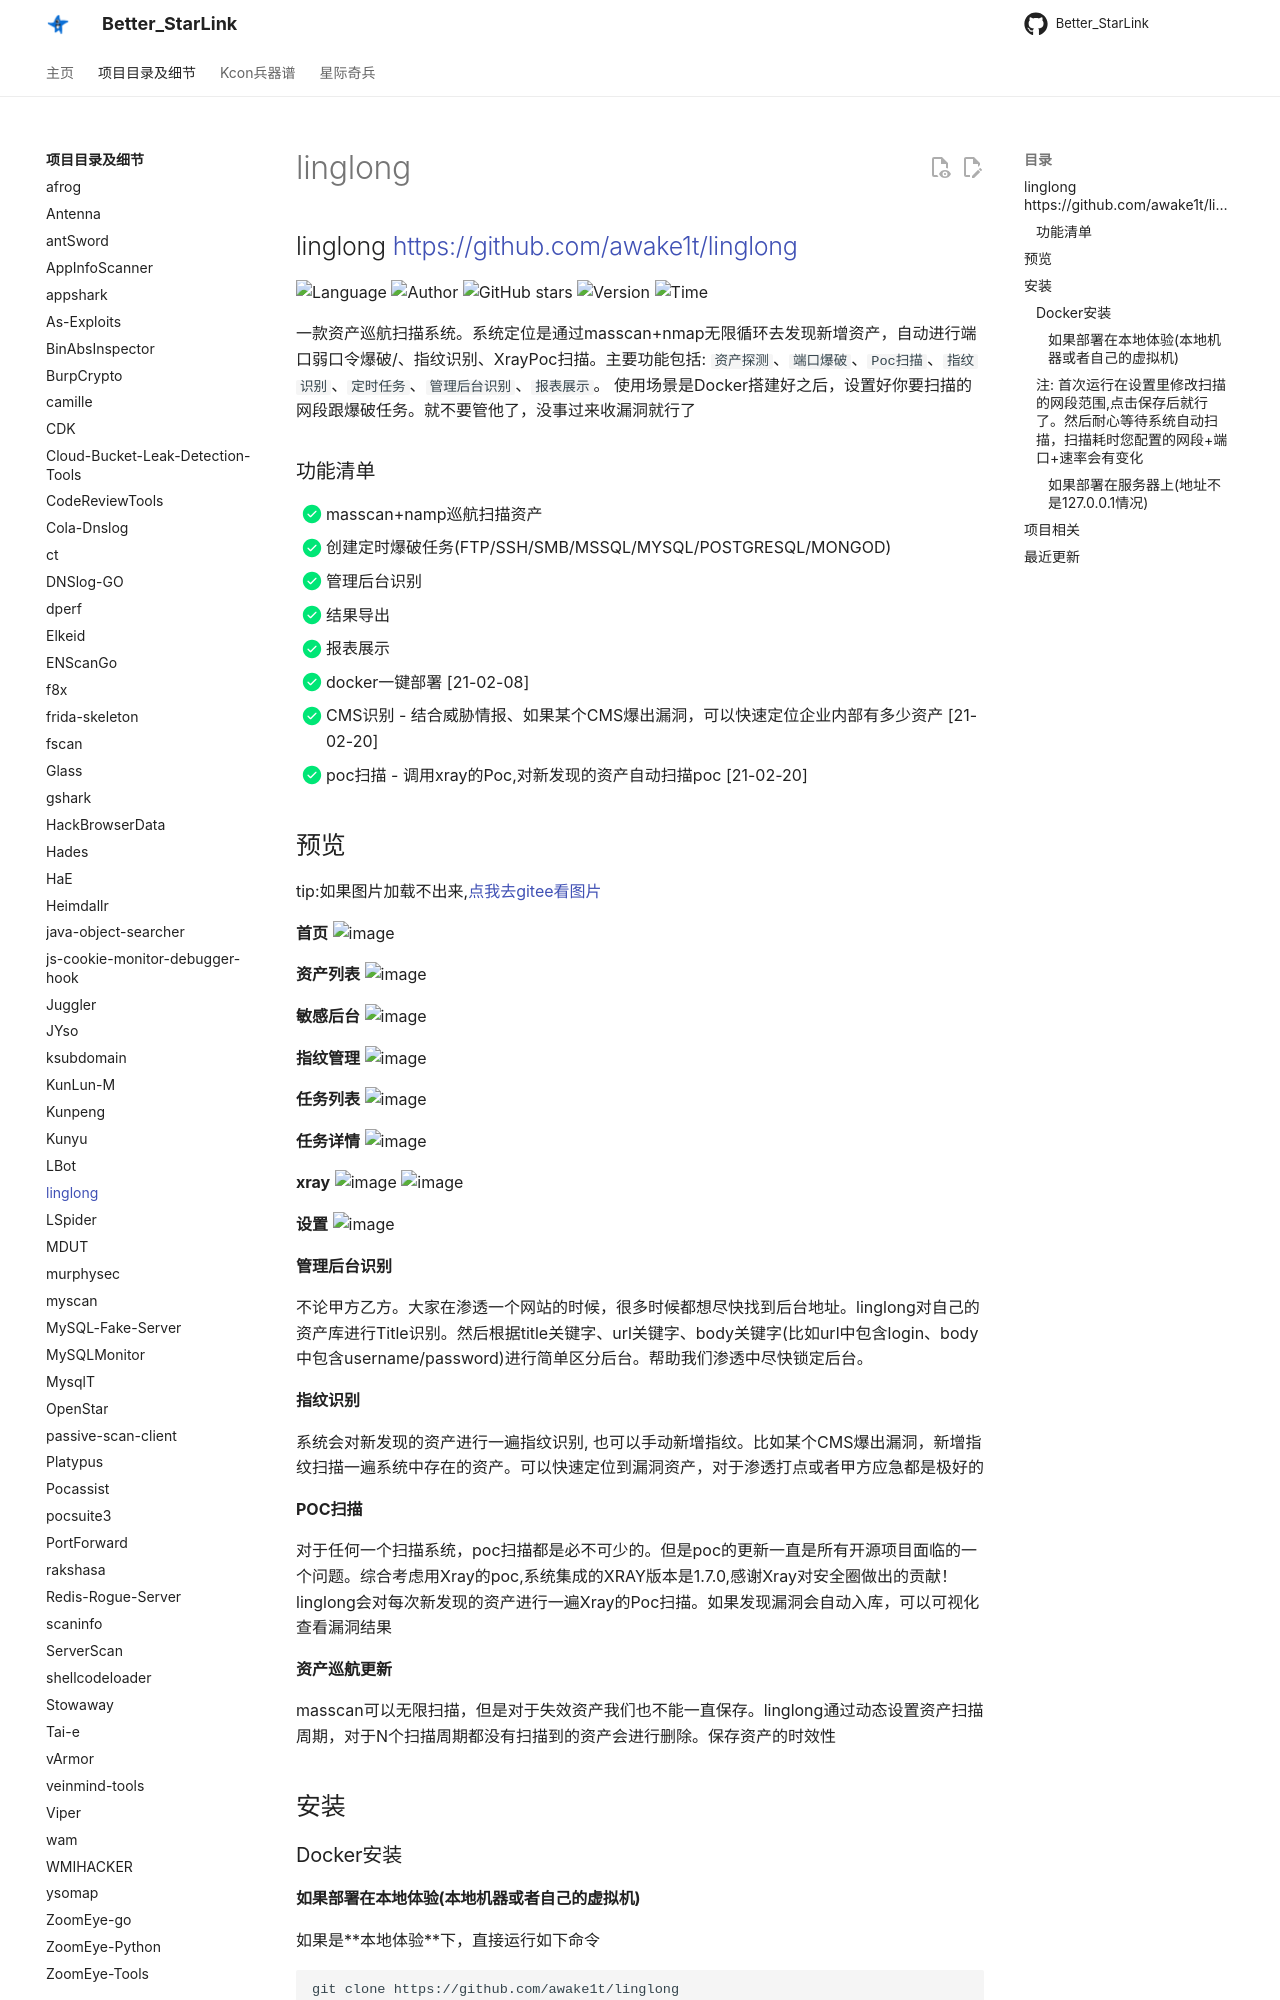

repository: ProbiusOfficial/Better_StarLink · page: detail/linglong/index.html · generator: mkdocs

## linglong <https://github.com/awake1t/linglong>
<!--auto_detail_badge_begin_0b490ffb61b26b45de3ea5d7dd8a582e-->
![Language](https://img.shields.io/badge/Language-Golang-blue)
![Author](https://img.shields.io/badge/Author-awake1t-orange)
![GitHub stars](https://img.shields.io/github/stars/awake1t/linglong.svg?style=flat&logo=github)
![Version](https://img.shields.io/badge/Version-V1.0.0-red)
![Time](https://img.shields.io/badge/Join-20210323-green)
<!--auto_detail_badge_end_fef74f2d7ea73fcc43ff78e05b1e7451-->


  一款资产巡航扫描系统。系统定位是通过masscan+nmap无限循环去发现新增资产，自动进行端口弱口令爆破/、指纹识别、XrayPoc扫描。主要功能包括: `资产探测`、`端口爆破`、`Poc扫描`、`指纹识别`、`定时任务`、`管理后台识别`、`报表展示`。 使用场景是Docker搭建好之后，设置好你要扫描的网段跟爆破任务。就不要管他了，没事过来收漏洞就行了

### 功能清单

- [x] masscan+namp巡航扫描资产
- [x] 创建定时爆破任务(FTP/SSH/SMB/MSSQL/MYSQL/POSTGRESQL/MONGOD)
- [x] 管理后台识别
- [x] 结果导出
- [x] 报表展示
- [x] docker一键部署 [21-02-08] 
- [x] CMS识别 - 结合威胁情报、如果某个CMS爆出漏洞，可以快速定位企业内部有多少资产 [21-02-20]
- [x] poc扫描 - 调用xray的Poc,对新发现的资产自动扫描poc [21-02-20]
